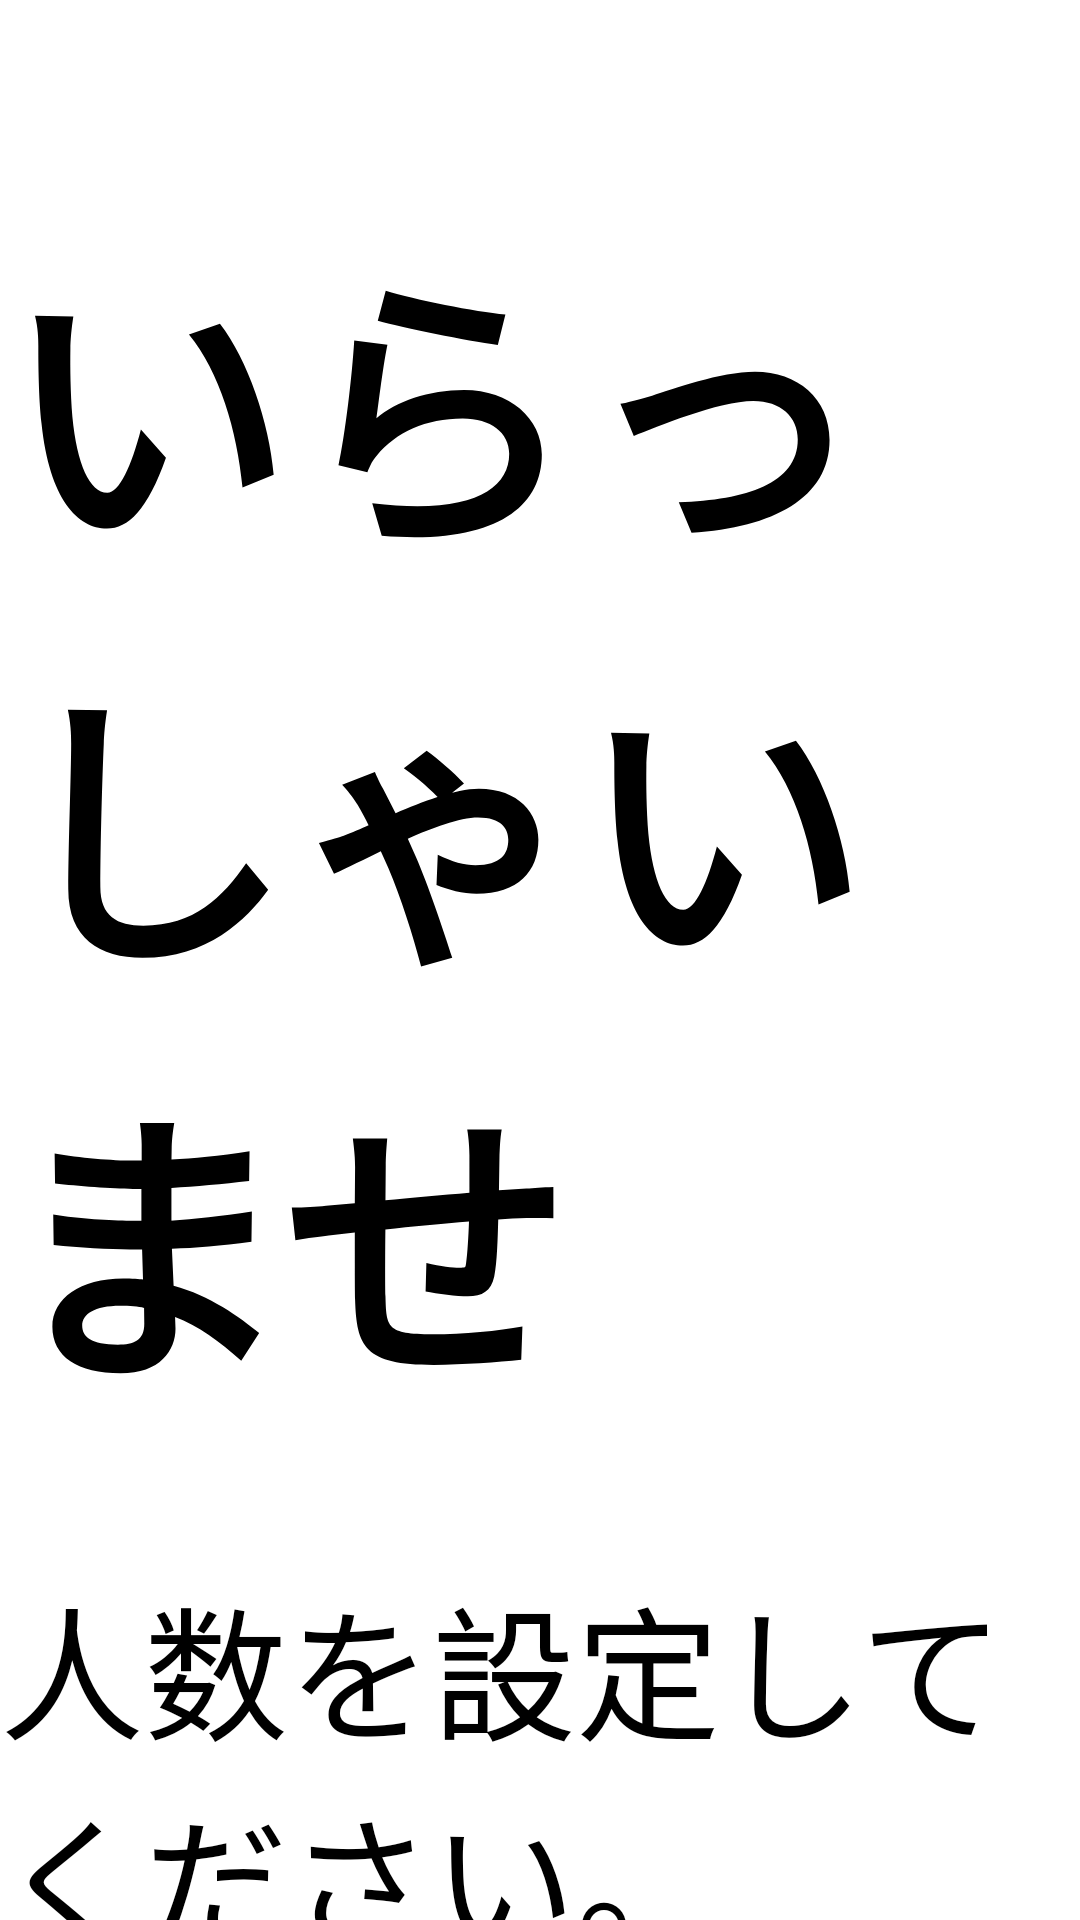

The Android layout XML behind this screen, and the referenced resources:
<!-- AndroidManifest.xml: application theme Theme.TableOrderApp -->
<!-- res/layout/activity_main.xml -->
<?xml version="1.0" encoding="utf-8"?>
<androidx.constraintlayout.widget.ConstraintLayout xmlns:android="http://schemas.android.com/apk/res/android"
    xmlns:app="http://schemas.android.com/apk/res-auto"
    xmlns:tools="http://schemas.android.com/tools"
    android:layout_width="match_parent"
    android:layout_height="match_parent"
    tools:context=".MainActivity">

    <TextView
        android:id="@+id/tvVisitScreen"
        android:layout_width="wrap_content"
        android:layout_height="wrap_content"
        android:layout_marginTop="64dp"
        android:text="@string/tv_welcome"
        android:textColor="#000000"
        android:textSize="96sp"
        android:textStyle="bold"
        app:layout_constraintLeft_toLeftOf="parent"
        app:layout_constraintRight_toRightOf="parent"
        app:layout_constraintTop_toTopOf="parent" />

    <TextView
        android:id="@+id/tvVisitScreen2"
        android:layout_width="wrap_content"
        android:layout_height="wrap_content"
        android:layout_marginTop="40dp"
        android:text="@string/tv_number_of_people"
        android:textColor="#000000"
        android:textSize="48sp"
        app:layout_constraintEnd_toEndOf="parent"
        app:layout_constraintStart_toStartOf="parent"
        app:layout_constraintTop_toBottomOf="@+id/tvVisitScreen" />

    <TextView
        android:id="@+id/tvVisitScreen3"
        android:layout_width="60dp"
        android:layout_height="wrap_content"
        android:layout_marginTop="50dp"
        android:background="#D6D4D4"
        android:freezesText="false"
        android:gravity="center_horizontal"
        android:padding="10dp"
        android:text="@string/tv_set_number_people"
        android:textColor="#000000"
        android:textSize="20sp"
        app:autoSizeMaxTextSize="20dp"
        app:layout_constraintEnd_toEndOf="parent"
        app:layout_constraintStart_toStartOf="parent"
        app:layout_constraintTop_toBottomOf="@+id/tvVisitScreen2" />

    <Button
        android:id="@+id/btMinus"
        android:layout_width="48dp"
        android:layout_height="wrap_content"
        android:layout_marginEnd="8dp"
        android:backgroundTint="@color/orange"
        android:text="@string/bt_minus"
        android:textSize="24sp"
        android:textStyle="normal"
        app:layout_constraintBottom_toBottomOf="@+id/tvVisitScreen3"
        app:layout_constraintEnd_toStartOf="@+id/tvVisitScreen3"
        app:layout_constraintTop_toTopOf="@+id/tvVisitScreen3" />

    <Button
        android:id="@+id/btPlus"
        android:layout_width="48dp"
        android:layout_height="wrap_content"
        android:layout_marginStart="8dp"
        android:backgroundTint="@color/orange"
        android:text="@string/bt_plus"
        android:textSize="24sp"
        android:textStyle="normal"
        app:layout_constraintBottom_toBottomOf="@+id/tvVisitScreen3"
        app:layout_constraintStart_toEndOf="@+id/tvVisitScreen3"
        app:layout_constraintTop_toTopOf="@+id/tvVisitScreen3" />

    <TextView
        android:id="@+id/tvVisitScreen4"
        android:layout_width="wrap_content"
        android:layout_height="wrap_content"
        android:layout_marginStart="16dp"
        android:text="@string/tv_people"
        android:textColor="#000000"
        android:textSize="34sp"
        app:layout_constraintBottom_toBottomOf="@+id/btPlus"
        app:layout_constraintStart_toEndOf="@+id/btPlus" />

    <Button
        android:id="@+id/btProceedToOrder"
        android:layout_width="700dp"
        android:layout_height="wrap_content"
        android:backgroundTint="@color/orange"
        android:text="@string/bt_Proceed_to_order"
        android:textSize="96sp"
        app:layout_constraintBottom_toBottomOf="parent"
        app:layout_constraintEnd_toEndOf="parent"
        app:layout_constraintStart_toStartOf="parent"
        app:layout_constraintTop_toBottomOf="@+id/tvVisitScreen3" />

</androidx.constraintlayout.widget.ConstraintLayout>
<!-- resources referenced by this layout -->
<resources>
  <color name="orange">#DF8602</color>
  <string name="bt_Proceed_to_order">注文へ進む</string>
  
      // 注文画面
  <string name="bt_minus">-</string>
  <string name="bt_plus">+</string>
  <string name="tv_number_of_people">人数を設定してください。</string>
  <string name="tv_people">名様</string>
  <string name="tv_set_number_people">1</string>
  <string name="tv_welcome">いらっしゃいませ</string>
  <style name="Theme.TableOrderApp" parent="Theme.MaterialComponents.DayNight.DarkActionBar">
          
          <item name="colorPrimary">@color/purple_500</item>
          <item name="colorPrimaryVariant">@color/purple_700</item>
          <item name="colorOnPrimary">@color/white</item>
          
          <item name="colorSecondary">@color/teal_200</item>
          <item name="colorSecondaryVariant">@color/teal_700</item>
          <item name="colorOnSecondary">@color/black</item>
          
          <item name="android:statusBarColor" tools:targetApi="l">?attr/colorPrimaryVariant</item>
          
      </style>
  <color name="purple_500">#FF6200EE</color>
  <color name="purple_700">#FF3700B3</color>
  <color name="white">#FFFFFFFF</color>
  <color name="teal_200">#FF03DAC5</color>
  <color name="teal_700">#FF018786</color>
  <color name="black">#FF000000</color>
</resources>
